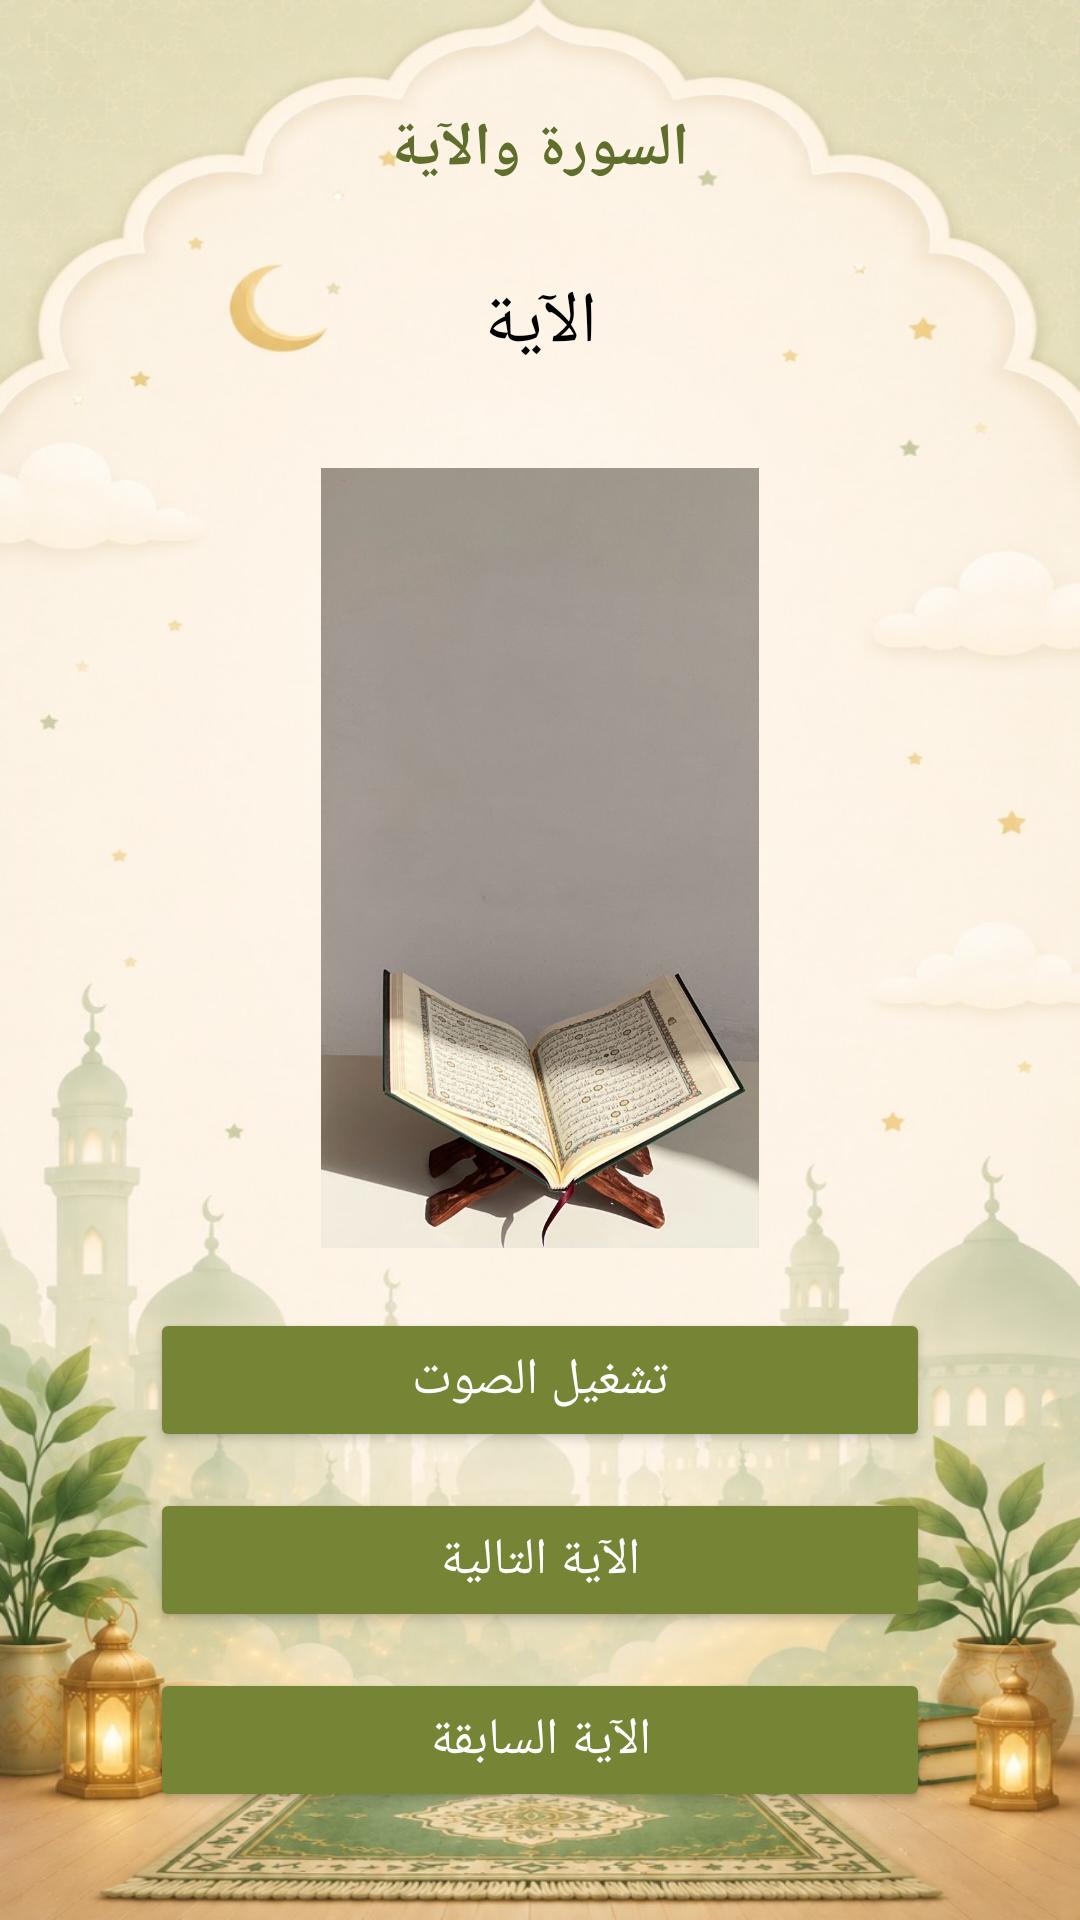

This screen was rendered from an Android layout file. Write that file and the resources it references.
<!-- AndroidManifest.xml: application theme Theme.QuranMemorizationApp -->
<!-- res/layout/activity_ayah_detail.xml -->
<?xml version="1.0" encoding="utf-8"?>


<FrameLayout
    xmlns:android="http://schemas.android.com/apk/res/android"
    android:layout_width="match_parent"
    android:layout_height="match_parent">

    <ScrollView
        android:layout_width="match_parent"
        android:layout_height="match_parent"
        android:background="@drawable/img_4"
        android:fillViewport="true">

        <LinearLayout
            android:layout_width="match_parent"
            android:layout_height="match_parent"
            android:orientation="vertical"
            android:gravity="center"
            android:padding="24dp">

            <TextView
                android:id="@+id/tvInfo"
                android:layout_width="wrap_content"
                android:layout_height="wrap_content"
                android:text="السورة والآية"
                android:textStyle="bold"
                android:textSize="20sp"
                android:textColor="#5F6F2B"
                android:layout_marginBottom="12dp"/>

            <TextView
                android:id="@+id/tvAyah"
                android:layout_width="match_parent"
                android:layout_height="wrap_content"
                android:text="الآية"
                android:textSize="24sp"
                android:textColor="#000000"
                android:gravity="center"
                android:paddingTop="16dp"
                android:paddingBottom="16dp"
                android:layout_marginBottom="16dp"/>

            <ImageView
                android:id="@+id/imgPage"
                android:layout_width="match_parent"
                android:layout_height="260dp"
                android:scaleType="fitCenter"
                android:src="@drawable/page1"
                android:layout_marginBottom="20dp"/>

            <Button
                android:id="@+id/btnPlay"
                android:layout_width="260dp"
                android:layout_height="wrap_content"
                android:text="تشغيل الصوت"
                android:textColor="#FFFFFF"
                android:textSize="17sp"
                android:backgroundTint="#768435"
                android:layout_marginBottom="12dp"/>

            <Button
                android:id="@+id/btnNext"
                android:layout_width="260dp"
                android:layout_height="wrap_content"
                android:text="الآية التالية"
                android:textColor="#FFFFFF"
                android:textSize="17sp"
                android:backgroundTint="#768435"
                android:layout_marginBottom="12dp"/>

            <Button
                android:id="@+id/btnPrevious"
                android:layout_width="260dp"
                android:layout_height="wrap_content"
                android:text="الآية السابقة"
                android:textColor="#FFFFFF"
                android:textSize="17sp"
                android:backgroundTint="#768435"/>

        </LinearLayout>

    </ScrollView>

    <View
        android:id="@+id/darkOverlay"
        android:layout_width="match_parent"
        android:layout_height="match_parent"
        android:background="#88000000"
        android:visibility="gone"/>

</FrameLayout>
<!-- resources referenced by this layout -->
<resources>
  <!-- drawable img_4: png bitmap (drawable, 999359 bytes) -->
  <!-- drawable page1: jpg bitmap (drawable, 59680 bytes) -->
  <style name="Theme.QuranMemorizationApp" parent="Base.Theme.QuranMemorizationApp" />
  <style name="Base.Theme.QuranMemorizationApp" parent="Theme.Material3.DayNight.NoActionBar">
          
          
      </style>
</resources>
